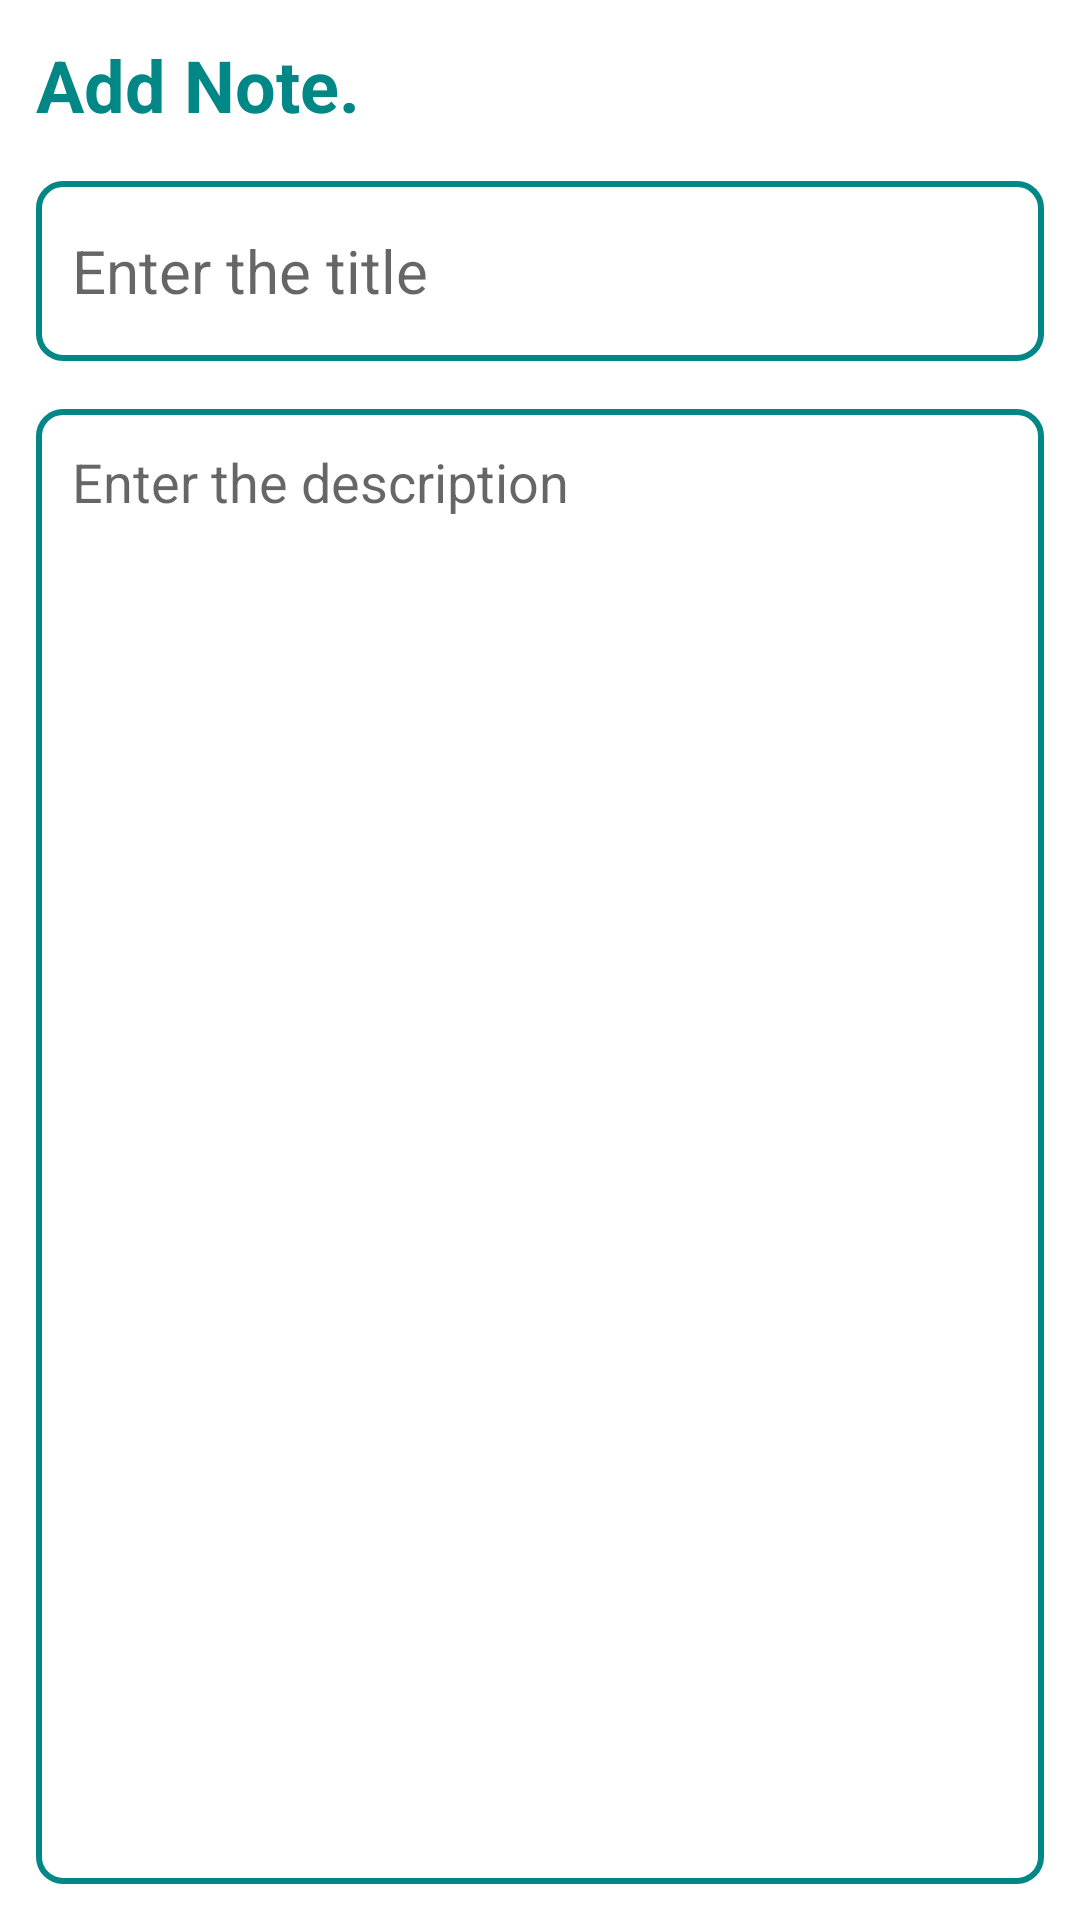

The Android layout XML behind this screen, and the referenced resources:
<!-- AndroidManifest.xml: application theme Theme.SecureNotes -->
<!-- res/layout/fragment_add_note.xml -->
<?xml version="1.0" encoding="utf-8"?>
<RelativeLayout xmlns:android="http://schemas.android.com/apk/res/android"
    xmlns:tools="http://schemas.android.com/tools"
    android:layout_width="match_parent"
    android:layout_height="match_parent"
    android:orientation="vertical"
    android:padding="12dp"
    tools:context=".fragments.AddNoteFragment">

    <TextView
        android:id="@+id/addNoteHeading"
        android:layout_width="wrap_content"
        android:layout_height="wrap_content"
        android:layout_alignParentTop="true"
        android:text="Add Note."
        android:textColor="@color/teal_700"
        android:textSize="24sp"
        android:textStyle="bold" />

    <EditText
        android:id="@+id/addNoteTitle"
        android:layout_width="match_parent"
        android:layout_height="60dp"
        android:layout_below="@+id/addNoteHeading"
        android:layout_marginTop="16dp"
        android:autofillHints="Enter the title"
        android:background="@drawable/pink_border"
        android:hint="Enter the title"
        android:inputType="text"
        android:maxLines="1"
        android:padding="12dp"
        android:textSize="20sp" />

    <EditText
        android:id="@+id/addNoteDesc"
        android:layout_width="match_parent"
        android:layout_height="match_parent"
        android:layout_below="@+id/addNoteTitle"
        android:layout_marginTop="16dp"
        android:autofillHints="Enter the title"
        android:background="@drawable/pink_border"
        android:gravity="top"
        android:hint="Enter the description"
        android:inputType="text"
        android:maxLines="1"
        android:padding="12dp"
        android:textSize="18sp" />
</RelativeLayout>
<!-- resources referenced by this layout -->
<resources>
  <color name="teal_700">#FF018786</color>
  <!-- drawable pink_border (drawable) -->
  <?xml version="1.0" encoding="UTF-8"?>
  <shape xmlns:android="http://schemas.android.com/apk/res/android" android:id="@+id/listview_background_shape">
      <stroke android:width="2dp" android:color="@color/teal_700" />
      <padding android:left="2dp"
          android:top="2dp"
          android:right="2dp"
          android:bottom="2dp" />
      <corners android:radius="8dp" />
  </shape>
  <style name="Theme.SecureNotes" parent="Theme.MaterialComponents.DayNight.DarkActionBar">
          
          <item name="colorPrimary">@color/pink</item>
          <item name="colorPrimaryVariant">@color/purple_700</item>
          <item name="colorOnPrimary">@color/white</item>
          
          <item name="colorSecondary">@color/teal_200</item>
          <item name="colorSecondaryVariant">@color/teal_700</item>
          <item name="colorOnSecondary">@color/black</item>
          
          <item name="android:statusBarColor">?attr/colorPrimaryVariant</item>
          
      </style>
  <color name="pink">#FEBCB2</color>
  <color name="purple_700">#FF3700B3</color>
  <color name="white">#FFFFFFFF</color>
  <color name="teal_200">#FF03DAC5</color>
  <color name="black">#FF000000</color>
</resources>
